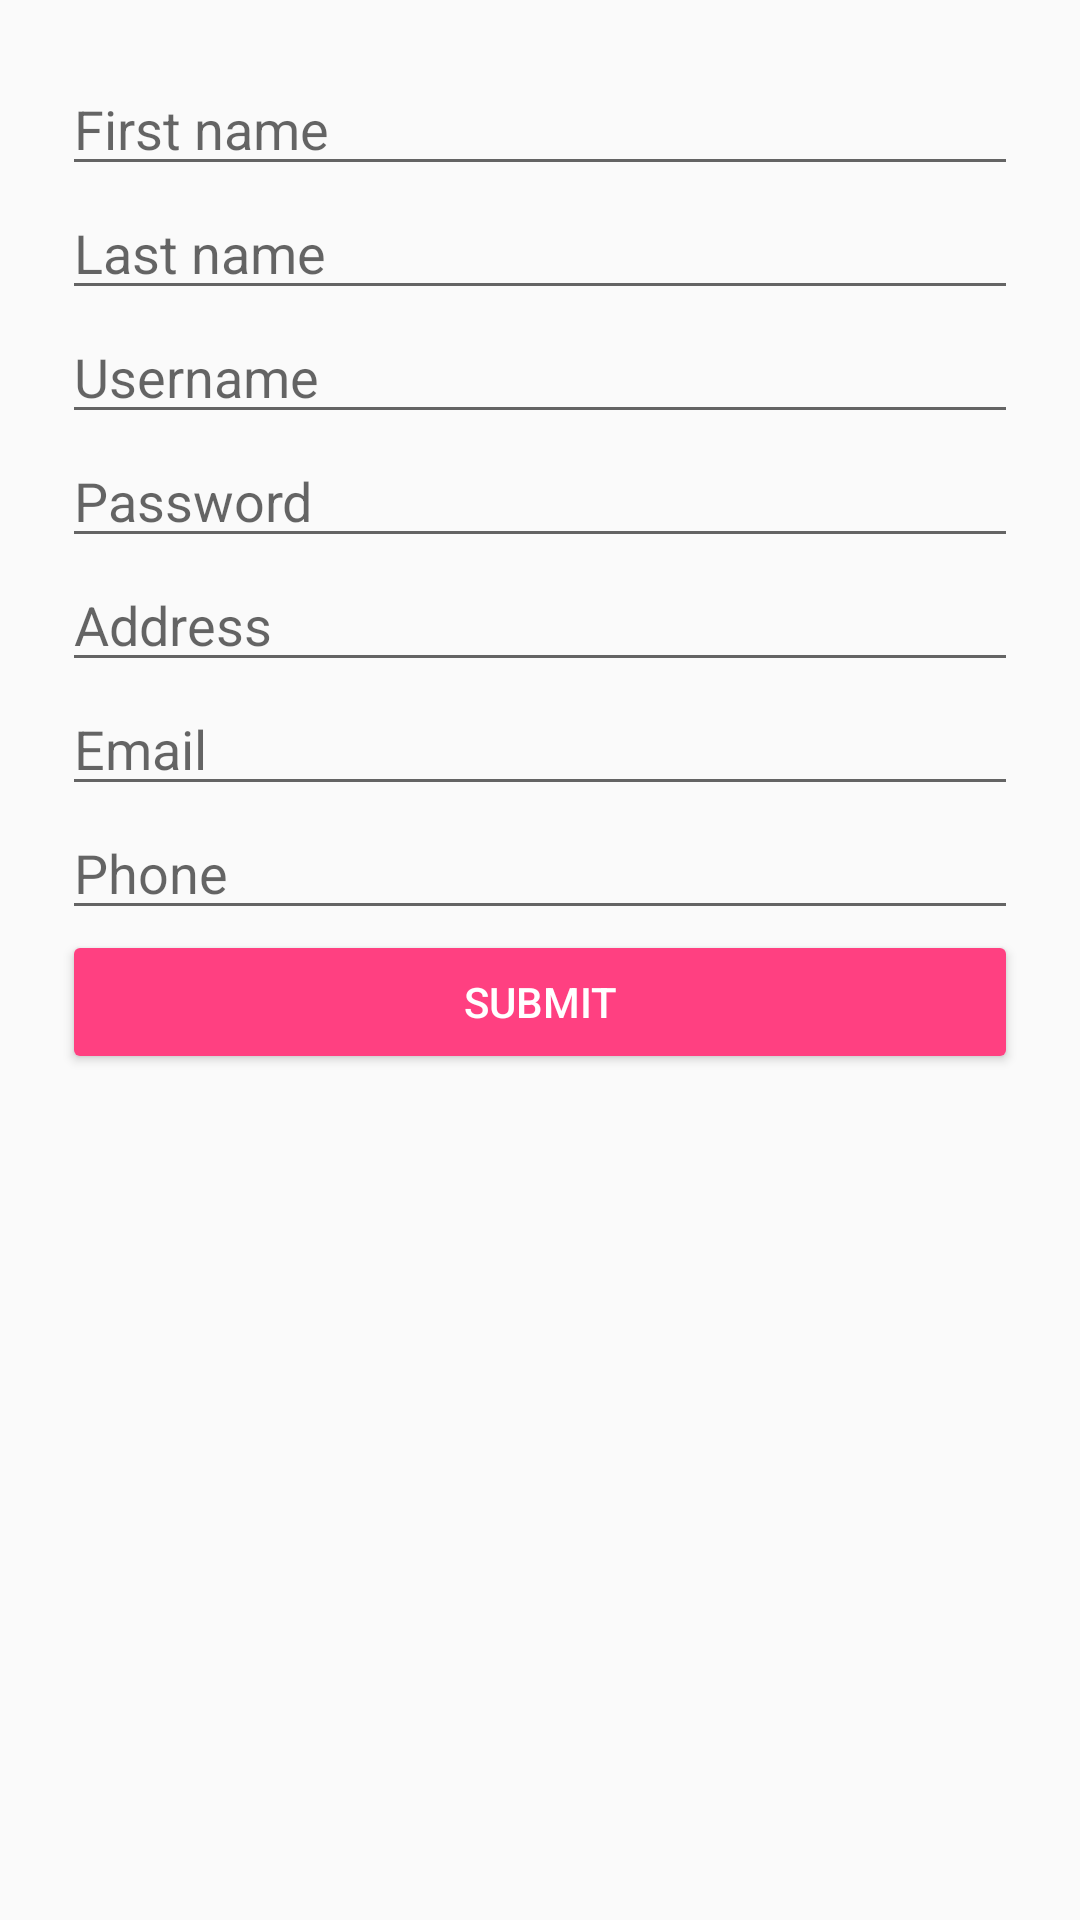

Here is an Android app screen rendered from its layout file. Give the layout XML and the strings, colors and styles it references.
<!-- AndroidManifest.xml: application theme AppTheme.NoActionBar -->
<!-- res/layout/activity_admin_user_add.xml -->
<?xml version="1.0" encoding="utf-8"?>
<LinearLayout xmlns:android="http://schemas.android.com/apk/res/android"
    xmlns:tools="http://schemas.android.com/tools"
    android:layout_width="match_parent"
    android:layout_height="match_parent"
    android:orientation="vertical"
    android:padding="10pt"
    tools:context="com.example.dprtenjaca.carservices.AdminUserAddActivity">

    <EditText
    android:id="@+id/editTextAdminUserAddFirstName"
    android:layout_width="match_parent"
    android:layout_height="wrap_content"
    android:hint="@string/admin_user_add_first_name_hint"/>

    <EditText
        android:id="@+id/editTextAdminUserAddLastName"
        android:layout_width="match_parent"
        android:layout_height="wrap_content"
        android:hint="@string/admin_user_add_last_name_hint"/>

    <EditText
        android:id="@+id/editTextAdminUserAddUsername"
        android:layout_width="match_parent"
        android:layout_height="wrap_content"
        android:hint="@string/admin_user_add_username_hint" />

    <EditText
        android:id="@+id/editTextAdminUserAddPassword"
        android:layout_width="match_parent"
        android:layout_height="wrap_content"
        android:hint="@string/admin_user_add_password_hint"
        android:inputType="textPassword"/>

    <EditText
        android:id="@+id/editTextAdminUserAddAddress"
        android:layout_width="match_parent"
        android:layout_height="wrap_content"
        android:hint="@string/admin_user_add_address_hint"
        android:inputType="textPostalAddress"/>

    <EditText
        android:id="@+id/editTextAdminUserAddEmail"
        android:layout_width="match_parent"
        android:layout_height="wrap_content"
        android:hint="@string/admin_user_add_email_hint"
        android:inputType="textEmailAddress"/>

    <EditText
        android:id="@+id/editTextAdminUserAddPhone"
        android:layout_width="match_parent"
        android:layout_height="wrap_content"
        android:hint="@string/admin_user_add_phone_hint"
        android:inputType="phone"/>

    <Button
        android:id="@+id/buttonAdminUserAddSubmit"
        android:layout_width="match_parent"
        android:layout_height="wrap_content"
        style="@style/Widget.AppCompat.Button.Colored"
        android:text="SUBMIT"/>

</LinearLayout>
<!-- resources referenced by this layout -->
<resources>
  <string name="admin_user_add_address_hint">Address</string>
  <string name="admin_user_add_email_hint">Email</string>
  <string name="admin_user_add_first_name_hint">First name</string>
  <string name="admin_user_add_last_name_hint">Last name</string>
  <string name="admin_user_add_password_hint">Password</string>
  <string name="admin_user_add_phone_hint">Phone</string>
  <string name="admin_user_add_username_hint">Username</string>
  <style name="AppTheme.NoActionBar">
          <item name="windowActionBar">false</item>
          <item name="windowNoTitle">true</item>
      </style>
</resources>
